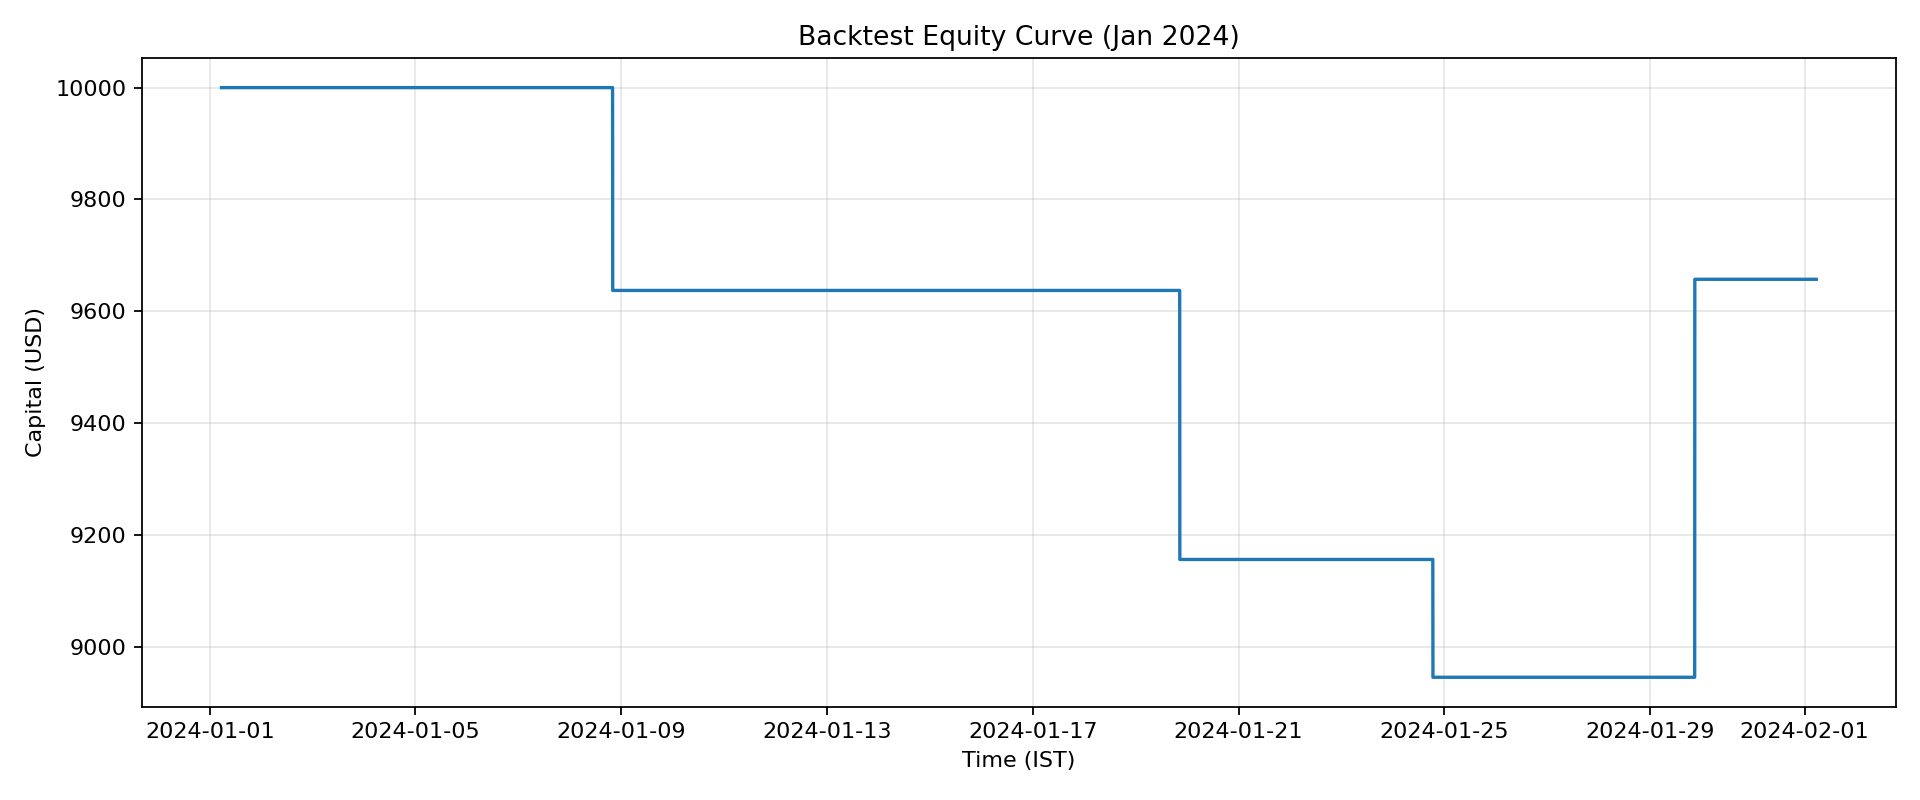

Data behind this chart, as committed beside it:
timestamp_ist, capital, position_active
2024-01-01 05:30:00, 10000, False
2024-01-01 05:31:00, 10000, False
2024-01-01 05:32:00, 10000, False
2024-01-01 05:33:00, 10000, False
2024-01-01 05:34:00, 10000, False
2024-01-01 05:35:00, 10000, False
2024-01-01 05:36:00, 10000, False
2024-01-01 05:37:00, 10000, False
2024-01-01 05:38:00, 10000, False
2024-01-01 05:39:00, 10000, False
2024-01-01 05:40:00, 10000, False
2024-01-01 05:41:00, 10000, False
2024-01-01 05:42:00, 10000, False
2024-01-01 05:43:00, 10000, False
2024-01-01 05:44:00, 10000, False
2024-01-01 05:45:00, 10000, False
2024-01-01 05:46:00, 10000, False
2024-01-01 05:47:00, 10000, False
2024-01-01 05:48:00, 10000, False
2024-01-01 05:49:00, 10000, False
2024-01-01 05:50:00, 10000, False
2024-01-01 05:51:00, 10000, False
2024-01-01 05:52:00, 10000, False
2024-01-01 05:53:00, 10000, False
2024-01-01 05:54:00, 10000, False
2024-01-01 05:55:00, 10000, False
2024-01-01 05:56:00, 10000, False
2024-01-01 05:57:00, 10000, False
2024-01-01 05:58:00, 10000, False
2024-01-01 05:59:00, 10000, False
2024-01-01 06:00:00, 10000, False
2024-01-01 06:01:00, 10000, False
2024-01-01 06:02:00, 10000, False
2024-01-01 06:03:00, 10000, False
2024-01-01 06:04:00, 10000, False
2024-01-01 06:05:00, 10000, False
2024-01-01 06:06:00, 10000, False
2024-01-01 06:07:00, 10000, False
2024-01-01 06:08:00, 10000, False
2024-01-01 06:09:00, 10000, False
2024-01-01 06:10:00, 10000, False
2024-01-01 06:11:00, 10000, False
2024-01-01 06:12:00, 10000, False
2024-01-01 06:13:00, 10000, False
2024-01-01 06:14:00, 10000, False
2024-01-01 06:15:00, 10000, False
2024-01-01 06:16:00, 10000, False
2024-01-01 06:17:00, 10000, False
2024-01-01 06:18:00, 10000, False
2024-01-01 06:19:00, 10000, False
2024-01-01 06:20:00, 10000, False
2024-01-01 06:21:00, 10000, False
2024-01-01 06:22:00, 10000, False
2024-01-01 06:23:00, 10000, False
2024-01-01 06:24:00, 10000, False
2024-01-01 06:25:00, 10000, False
2024-01-01 06:26:00, 10000, False
2024-01-01 06:27:00, 10000, False
2024-01-01 06:28:00, 10000, False
2024-01-01 06:29:00, 10000, False
... 44,580 more rows
